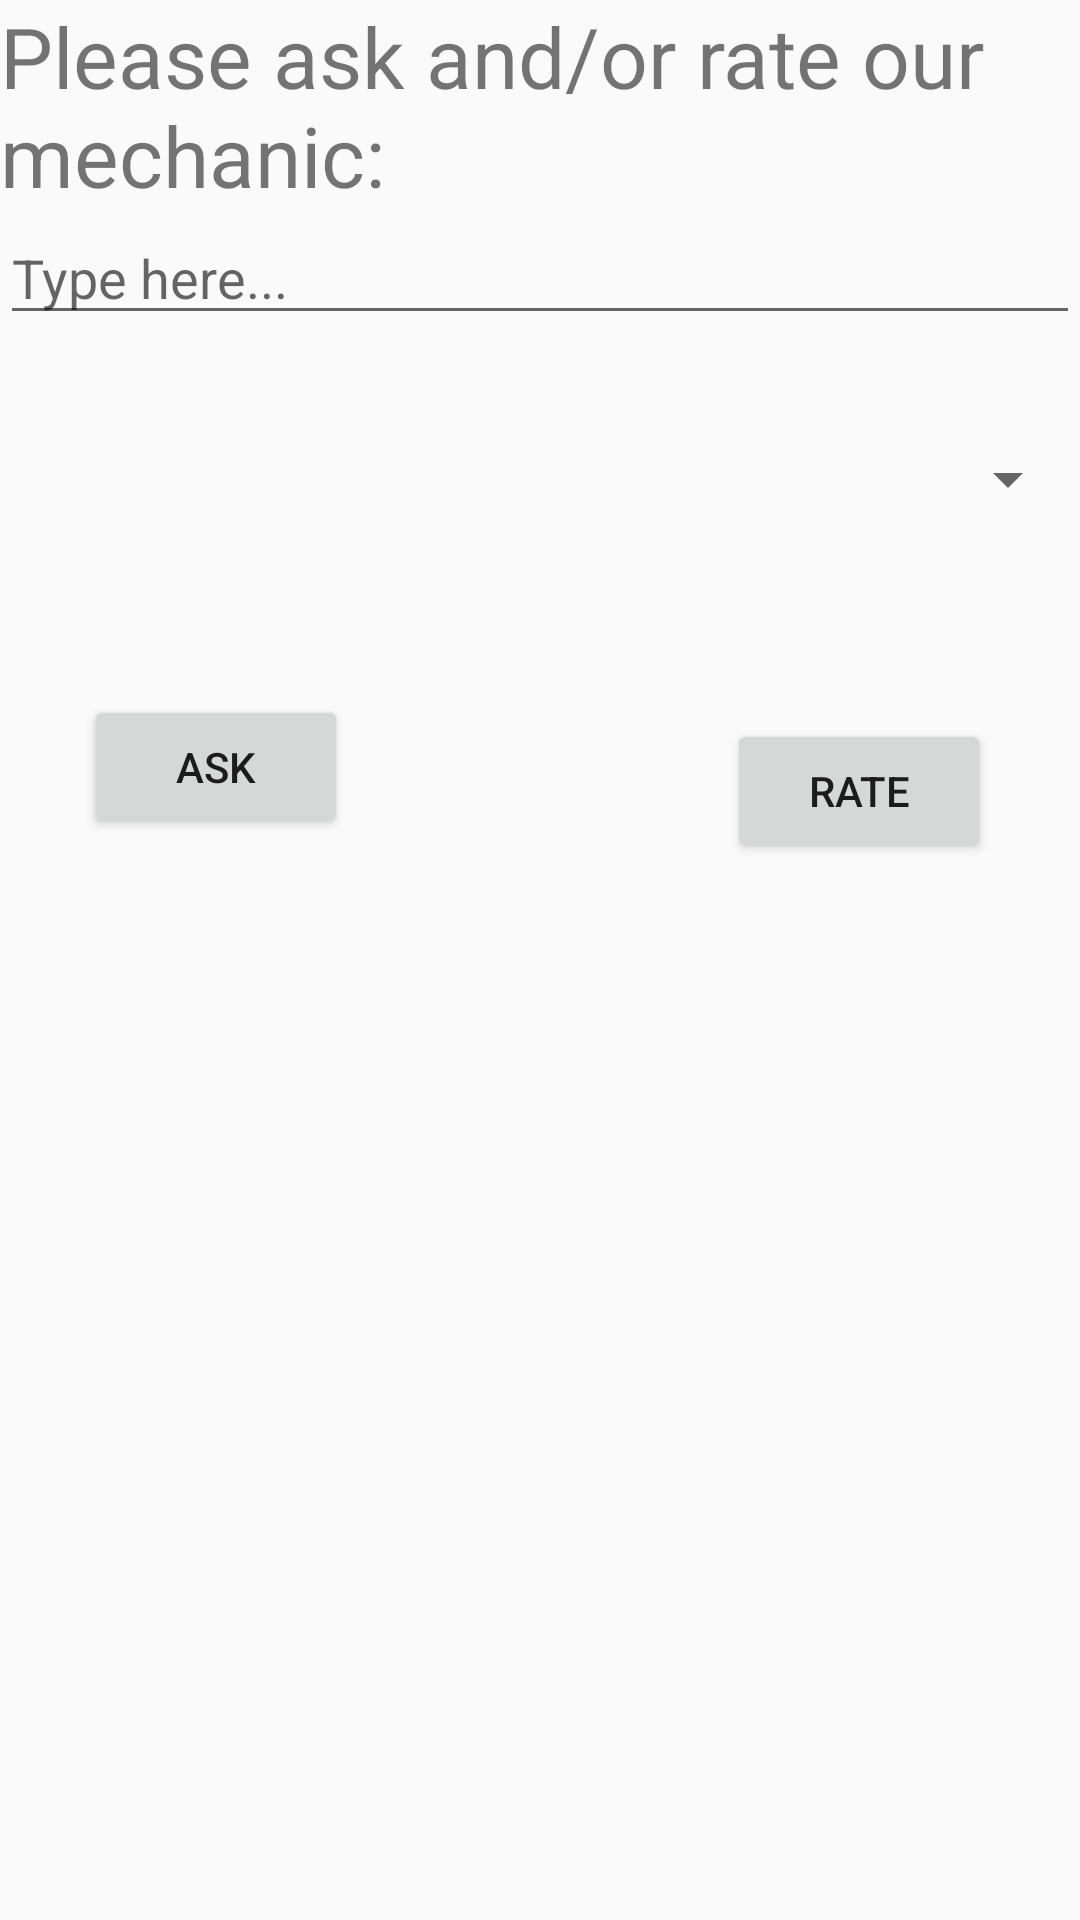

Produce the Android XML layout that renders to this screen, including the resource entries it uses.
<!-- AndroidManifest.xml: application theme AppTheme -->
<!-- res/layout/activity_ask_rate_mechanic.xml -->
<?xml version="1.0" encoding="utf-8"?>
<androidx.constraintlayout.widget.ConstraintLayout xmlns:android="http://schemas.android.com/apk/res/android"
    xmlns:app="http://schemas.android.com/apk/res-auto"
    xmlns:tools="http://schemas.android.com/tools"
    android:layout_width="match_parent"
    android:layout_height="match_parent"
    tools:context=".ui.AskAndRateMechanic">

    <TextView
        android:id="@+id/textview_question"
        android:layout_width="match_parent"
        android:layout_height="wrap_content"
        android:textSize="28dp"
        android:text="@string/please_ask_and_or_rate_our_mechanic"
        app:layout_constraintStart_toStartOf="parent"
        app:layout_constraintTop_toTopOf="parent" />

    <androidx.appcompat.widget.AppCompatEditText
        android:id="@+id/question"
        android:layout_width="match_parent"
        android:layout_height="wrap_content"
        android:hint="Type here..."
        app:layout_constraintEnd_toEndOf="parent"
        app:layout_constraintStart_toStartOf="parent"
        app:layout_constraintTop_toBottomOf="@+id/textview_question">

    </androidx.appcompat.widget.AppCompatEditText>

    <Button
        android:id="@+id/askButton"
        android:layout_width="wrap_content"
        android:layout_height="wrap_content"
        android:layout_marginStart="28dp"
        android:layout_marginLeft="28dp"
        android:layout_marginTop="60dp"
        android:text="ASK"
        app:layout_constraintStart_toStartOf="parent"
        app:layout_constraintTop_toBottomOf="@+id/ratings_spinner" />

    <Button
        android:id="@+id/rateButton"
        android:layout_width="wrap_content"
        android:layout_height="wrap_content"
        android:layout_marginStart="96dp"
        android:layout_marginLeft="96dp"
        android:layout_marginTop="68dp"
        android:text="RATE"
        app:layout_constraintEnd_toEndOf="parent"
        app:layout_constraintHorizontal_bias="0.504"
        app:layout_constraintStart_toEndOf="@+id/askButton"
        app:layout_constraintTop_toBottomOf="@+id/ratings_spinner" />

    <androidx.appcompat.widget.AppCompatSpinner
        android:id="@+id/ratings_spinner"
        android:layout_width="match_parent"
        android:layout_height="wrap_content"
        android:layout_marginTop="36dp"
        app:layout_constraintTop_toBottomOf="@+id/question"
        tools:layout_editor_absoluteX="0dp" />


</androidx.constraintlayout.widget.ConstraintLayout>
<!-- resources referenced by this layout -->
<resources>
  <string name="please_ask_and_or_rate_our_mechanic">Please ask and/or rate our mechanic:</string>
  <style name="AppTheme" parent="Theme.AppCompat.Light.DarkActionBar">
          
          <item name="colorPrimary">@color/colorPrimary</item>
          <item name="colorPrimaryDark">@color/colorPrimaryDark</item>
          <item name="colorAccent">@color/colorAccent</item>
      </style>
  <color name="colorPrimary">#6200EE</color>
  <color name="colorPrimaryDark">#3700B3</color>
  <color name="colorAccent">#03DAC5</color>
</resources>
